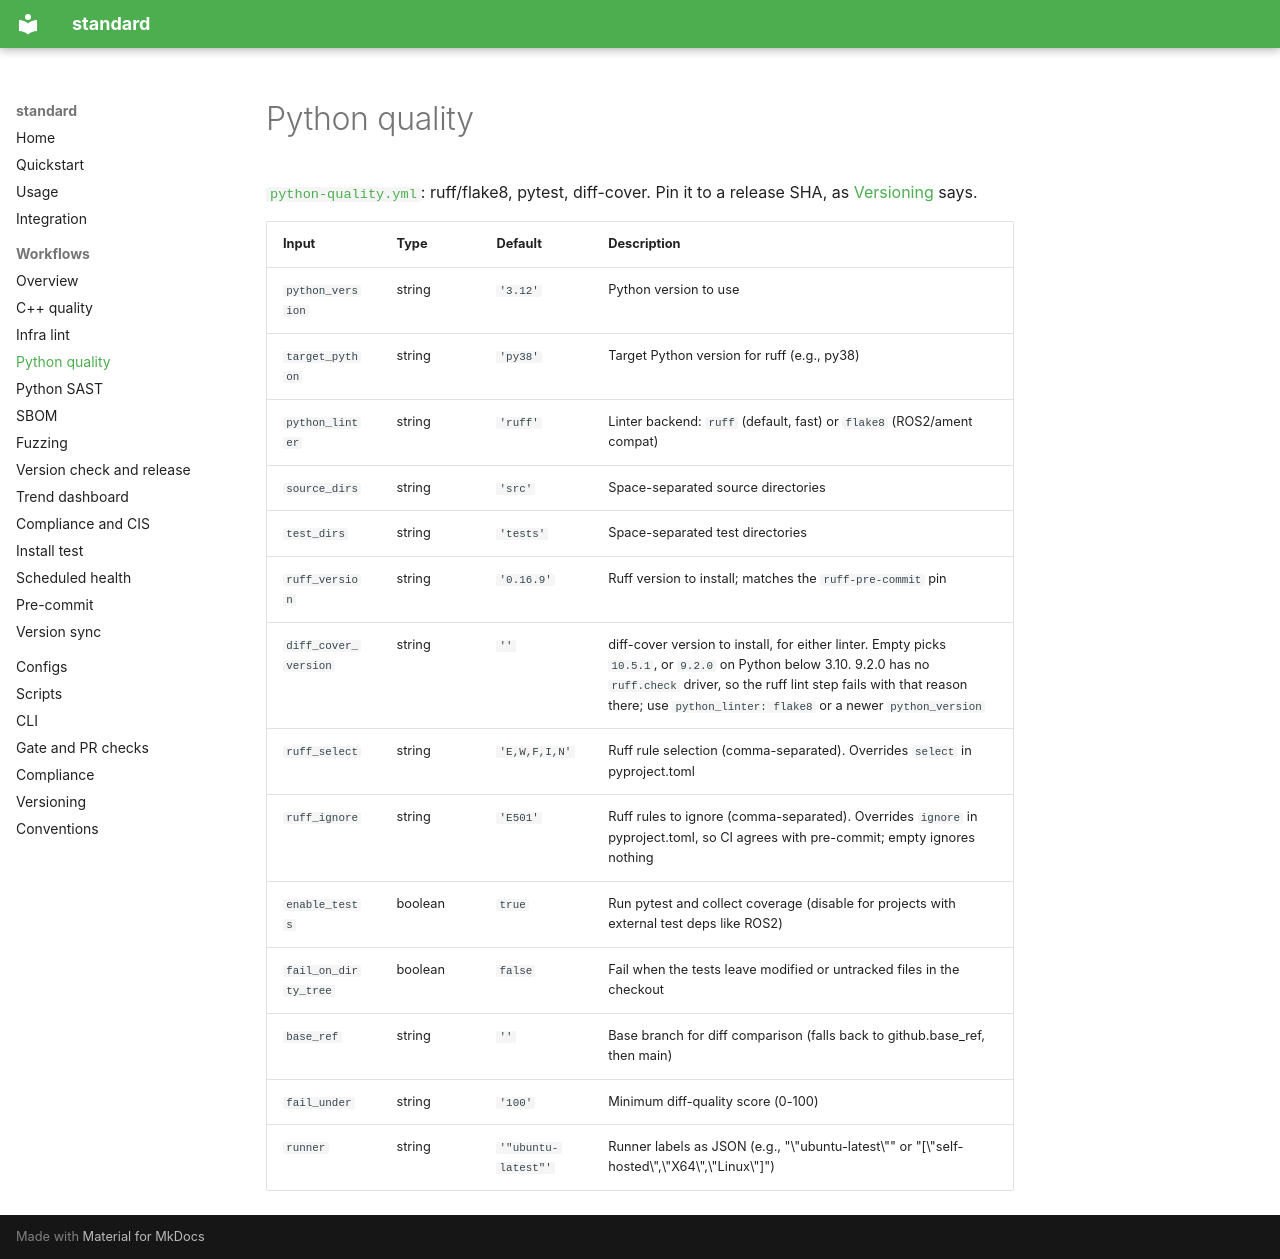

repository: PavelGuzenfeld/standard · page: workflows/python-quality/index.html · generator: mkdocs

# Python quality

[`python-quality.yml`](https://github.com/PavelGuzenfeld/standard/blob/main/.github/workflows/python-quality.yml): ruff/flake8, pytest, diff-cover. Pin it to a release SHA, as [Versioning](../VERSIONING.md) says.

| Input | Type | Default | Description |
|-------|------|---------|-------------|
| `python_version` | string | `'3.12'` | Python version to use |
| `target_python` | string | `'py38'` | Target Python version for ruff (e.g., py38) |
| `python_linter` | string | `'ruff'` | Linter backend: `ruff` (default, fast) or `flake8` (ROS2/ament compat) |
| `source_dirs` | string | `'src'` | Space-separated source directories |
| `test_dirs` | string | `'tests'` | Space-separated test directories |
| `ruff_version` | string | `'0.16.9'` | Ruff version to install; matches the `ruff-pre-commit` pin |
| `diff_cover_version` | string | `''` | diff-cover version to install, for either linter. Empty picks `10.5.1`, or `9.2.0` on Python below 3.10. 9.2.0 has no `ruff.check` driver, so the ruff lint step fails with that reason there; use `python_linter: flake8` or a newer `python_version` |
| `ruff_select` | string | `'E,W,F,I,N'` | Ruff rule selection (comma-separated). Overrides `select` in pyproject.toml |
| `ruff_ignore` | string | `'E501'` | Ruff rules to ignore (comma-separated). Overrides `ignore` in pyproject.toml, so CI agrees with pre-commit; empty ignores nothing |
| `enable_tests` | boolean | `true` | Run pytest and collect coverage (disable for projects with external test deps like ROS2) |
| `fail_on_dirty_tree` | boolean | `false` | Fail when the tests leave modified or untracked files in the checkout |
| `base_ref` | string | `''` | Base branch for diff comparison (falls back to github.base_ref, then main) |
| `fail_under` | string | `'100'` | Minimum diff-quality score (0-100) |
| `runner` | string | `'"ubuntu-latest"'` | Runner labels as JSON (e.g., "\"ubuntu-latest\"" or "[\"self-hosted\",\"X64\",\"Linux\"]") |
